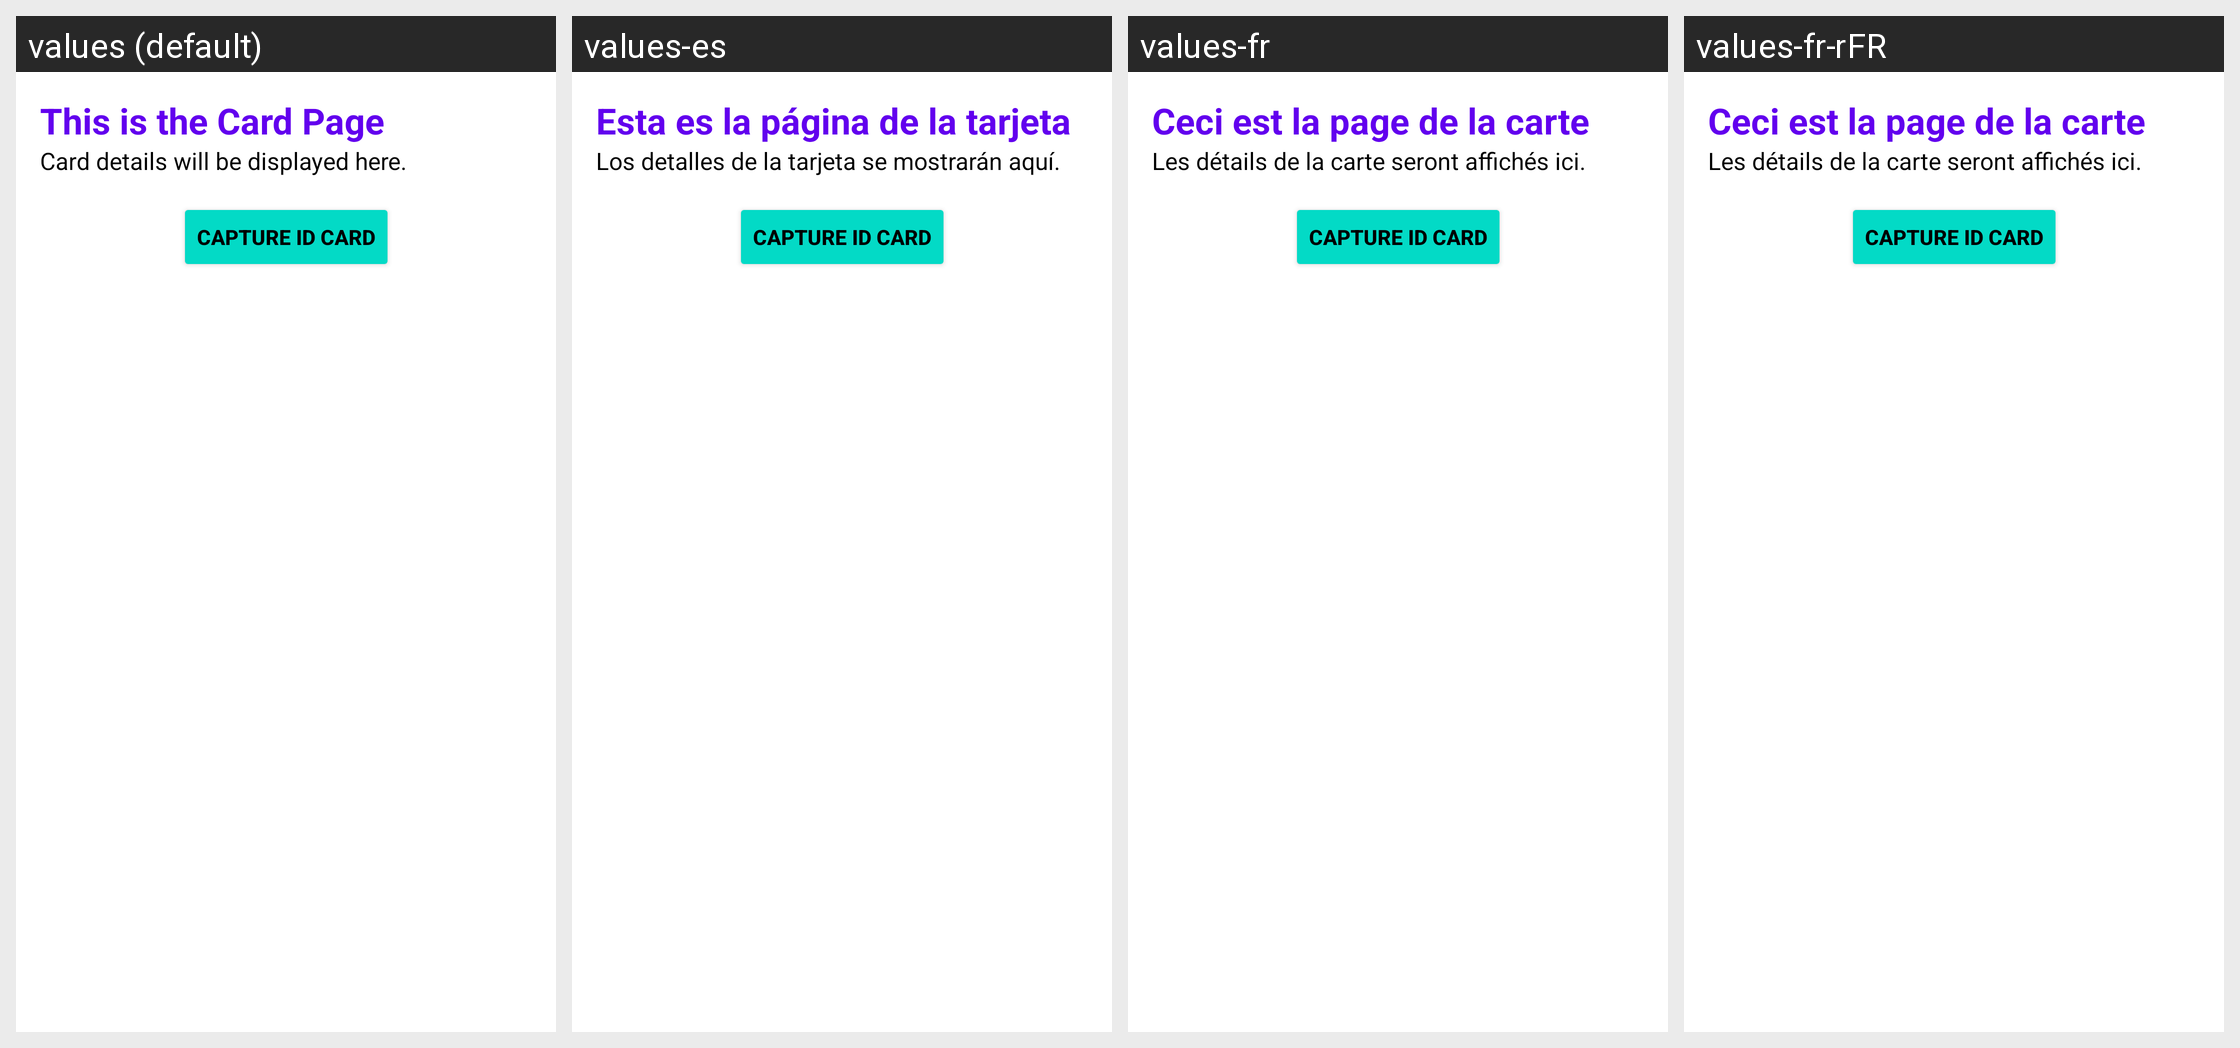

Translations of the strings shown on this Android screen, per locale in the grid:
Android screen res/layout/fragment_card.xml rendered under 4 locales, left to right: values (default), values-es, values-fr, values-fr-rFR. Device: Nexus 5 (rendered at 1080×1920; each locale shown at half size, 540×960, under a caption strip naming it); theme Theme.Easy_Access_App.
Strings drawn on this screen, with the default value and each locale's value (text and hints the layout hard-codes, and strings that could not be matched under every locale, appear in the picture but are not listed):

card_title
  values: This is the Card Page
  values-es: Esta es la página de la tarjeta
  values-fr: Ceci est la page de la carte
  values-fr-rFR: Ceci est la page de la carte  [from values-fr]

card_subtitle
  values: Card details will be displayed here.
  values-es: Los detalles de la tarjeta se mostrarán aquí.
  values-fr: Les détails de la carte seront affichés ici.
  values-fr-rFR: Les détails de la carte seront affichés ici.  [from values-fr]
